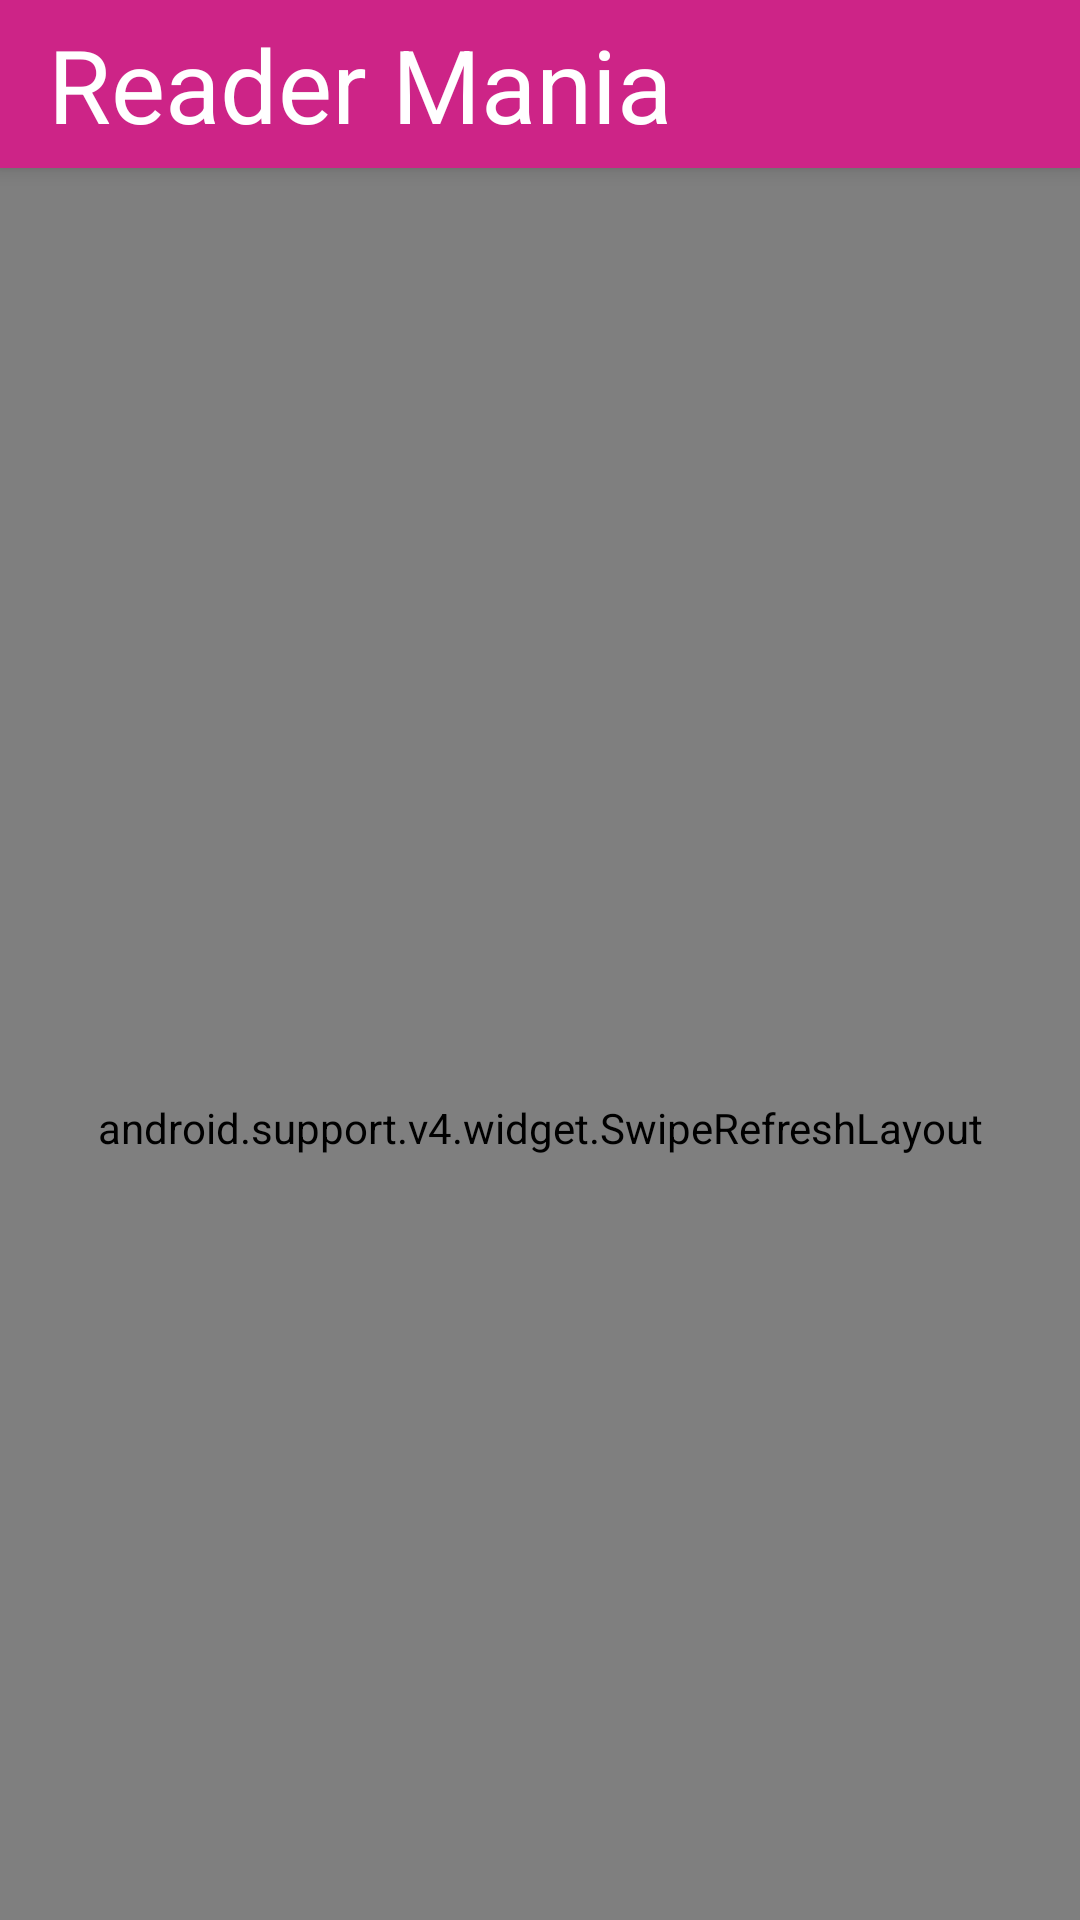

Produce the Android XML layout that renders to this screen, including the resource entries it uses.
<!-- AndroidManifest.xml: application theme AppTheme -->
<!-- res/layout/activity_article_list.xml -->
<android.support.design.widget.CoordinatorLayout
    xmlns:android="http://schemas.android.com/apk/res/android"
    xmlns:app="http://schemas.android.com/apk/res-auto"
    android:layout_width="match_parent"
    android:layout_height="match_parent">

    <android.support.design.widget.AppBarLayout
        android:id="@+id/appbar"
        android:layout_width="match_parent"
        android:layout_height="wrap_content"
        android:fitsSystemWindows="true"
        android:theme="@style/AppBarTheme">

        <android.support.v7.widget.Toolbar
            android:id="@+id/toolbar"
            android:layout_width="match_parent"
            android:layout_height="?actionBarSize"
            android:layout_gravity="bottom"
            android:layout_marginLeft="@dimen/list_toolbar_side_margin"
            android:layout_marginRight="@dimen/list_toolbar_side_margin"
            app:layout_scrollFlags="scroll|enterAlways"
            app:theme="@style/ThemeOverlay.AppCompat.Dark.ActionBar">

            <TextView
                android:layout_width="wrap_content"
                android:layout_height="wrap_content"
                android:contentDescription="@string/app_name"
                android:src="@drawable/logo"
                android:text="@string/app_header"
                android:textAppearance="@style/TextAppearance.AppCompat.Display1"
                android:textColor="@android:color/white"/>

        </android.support.v7.widget.Toolbar>

    </android.support.design.widget.AppBarLayout>

    <android.support.v4.widget.SwipeRefreshLayout
        android:id="@+id/swipe_refresh_layout"
        android:layout_width="match_parent"
        android:layout_height="match_parent"
        app:layout_behavior="@string/appbar_scrolling_view_behavior">

        <android.support.v7.widget.RecyclerView
            android:id="@+id/recycler_view"
            android:layout_width="match_parent"
            android:layout_height="match_parent"
            android:clipToPadding="false"
            android:paddingBottom="28dp"
            android:paddingLeft="@dimen/list_side_margin"
            android:paddingRight="@dimen/list_side_margin"
            android:scrollbarStyle="outsideOverlay"/>
    </android.support.v4.widget.SwipeRefreshLayout>

</android.support.design.widget.CoordinatorLayout>
<!-- resources referenced by this layout -->
<resources>
  <string name="app_header">Reader Mania</string>
  <string name="app_name">XYZ Reader</string>
  <style name="AppBarTheme" parent="ThemeOverlay.AppCompat.Dark.ActionBar">
          <item name="android:background">@android:color/transparent</item>
      </style>
  <style name="AppTheme" parent="Theme.AppCompat.Light.DarkActionBar">
          <item name="colorPrimary">@color/colorPrimary</item>
          <item name="colorPrimaryDark">@color/colorPrimaryDark</item>
          <item name="colorAccent">@color/colorAccent</item>
          <item name="windowNoTitle">true</item>
          <item name="windowActionBar">false</item>
  
      </style>
  <color name="colorPrimary">#cd2487</color>
  <color name="colorPrimaryDark">#8c166a</color>
  <color name="colorAccent">#278C16</color>
</resources>
